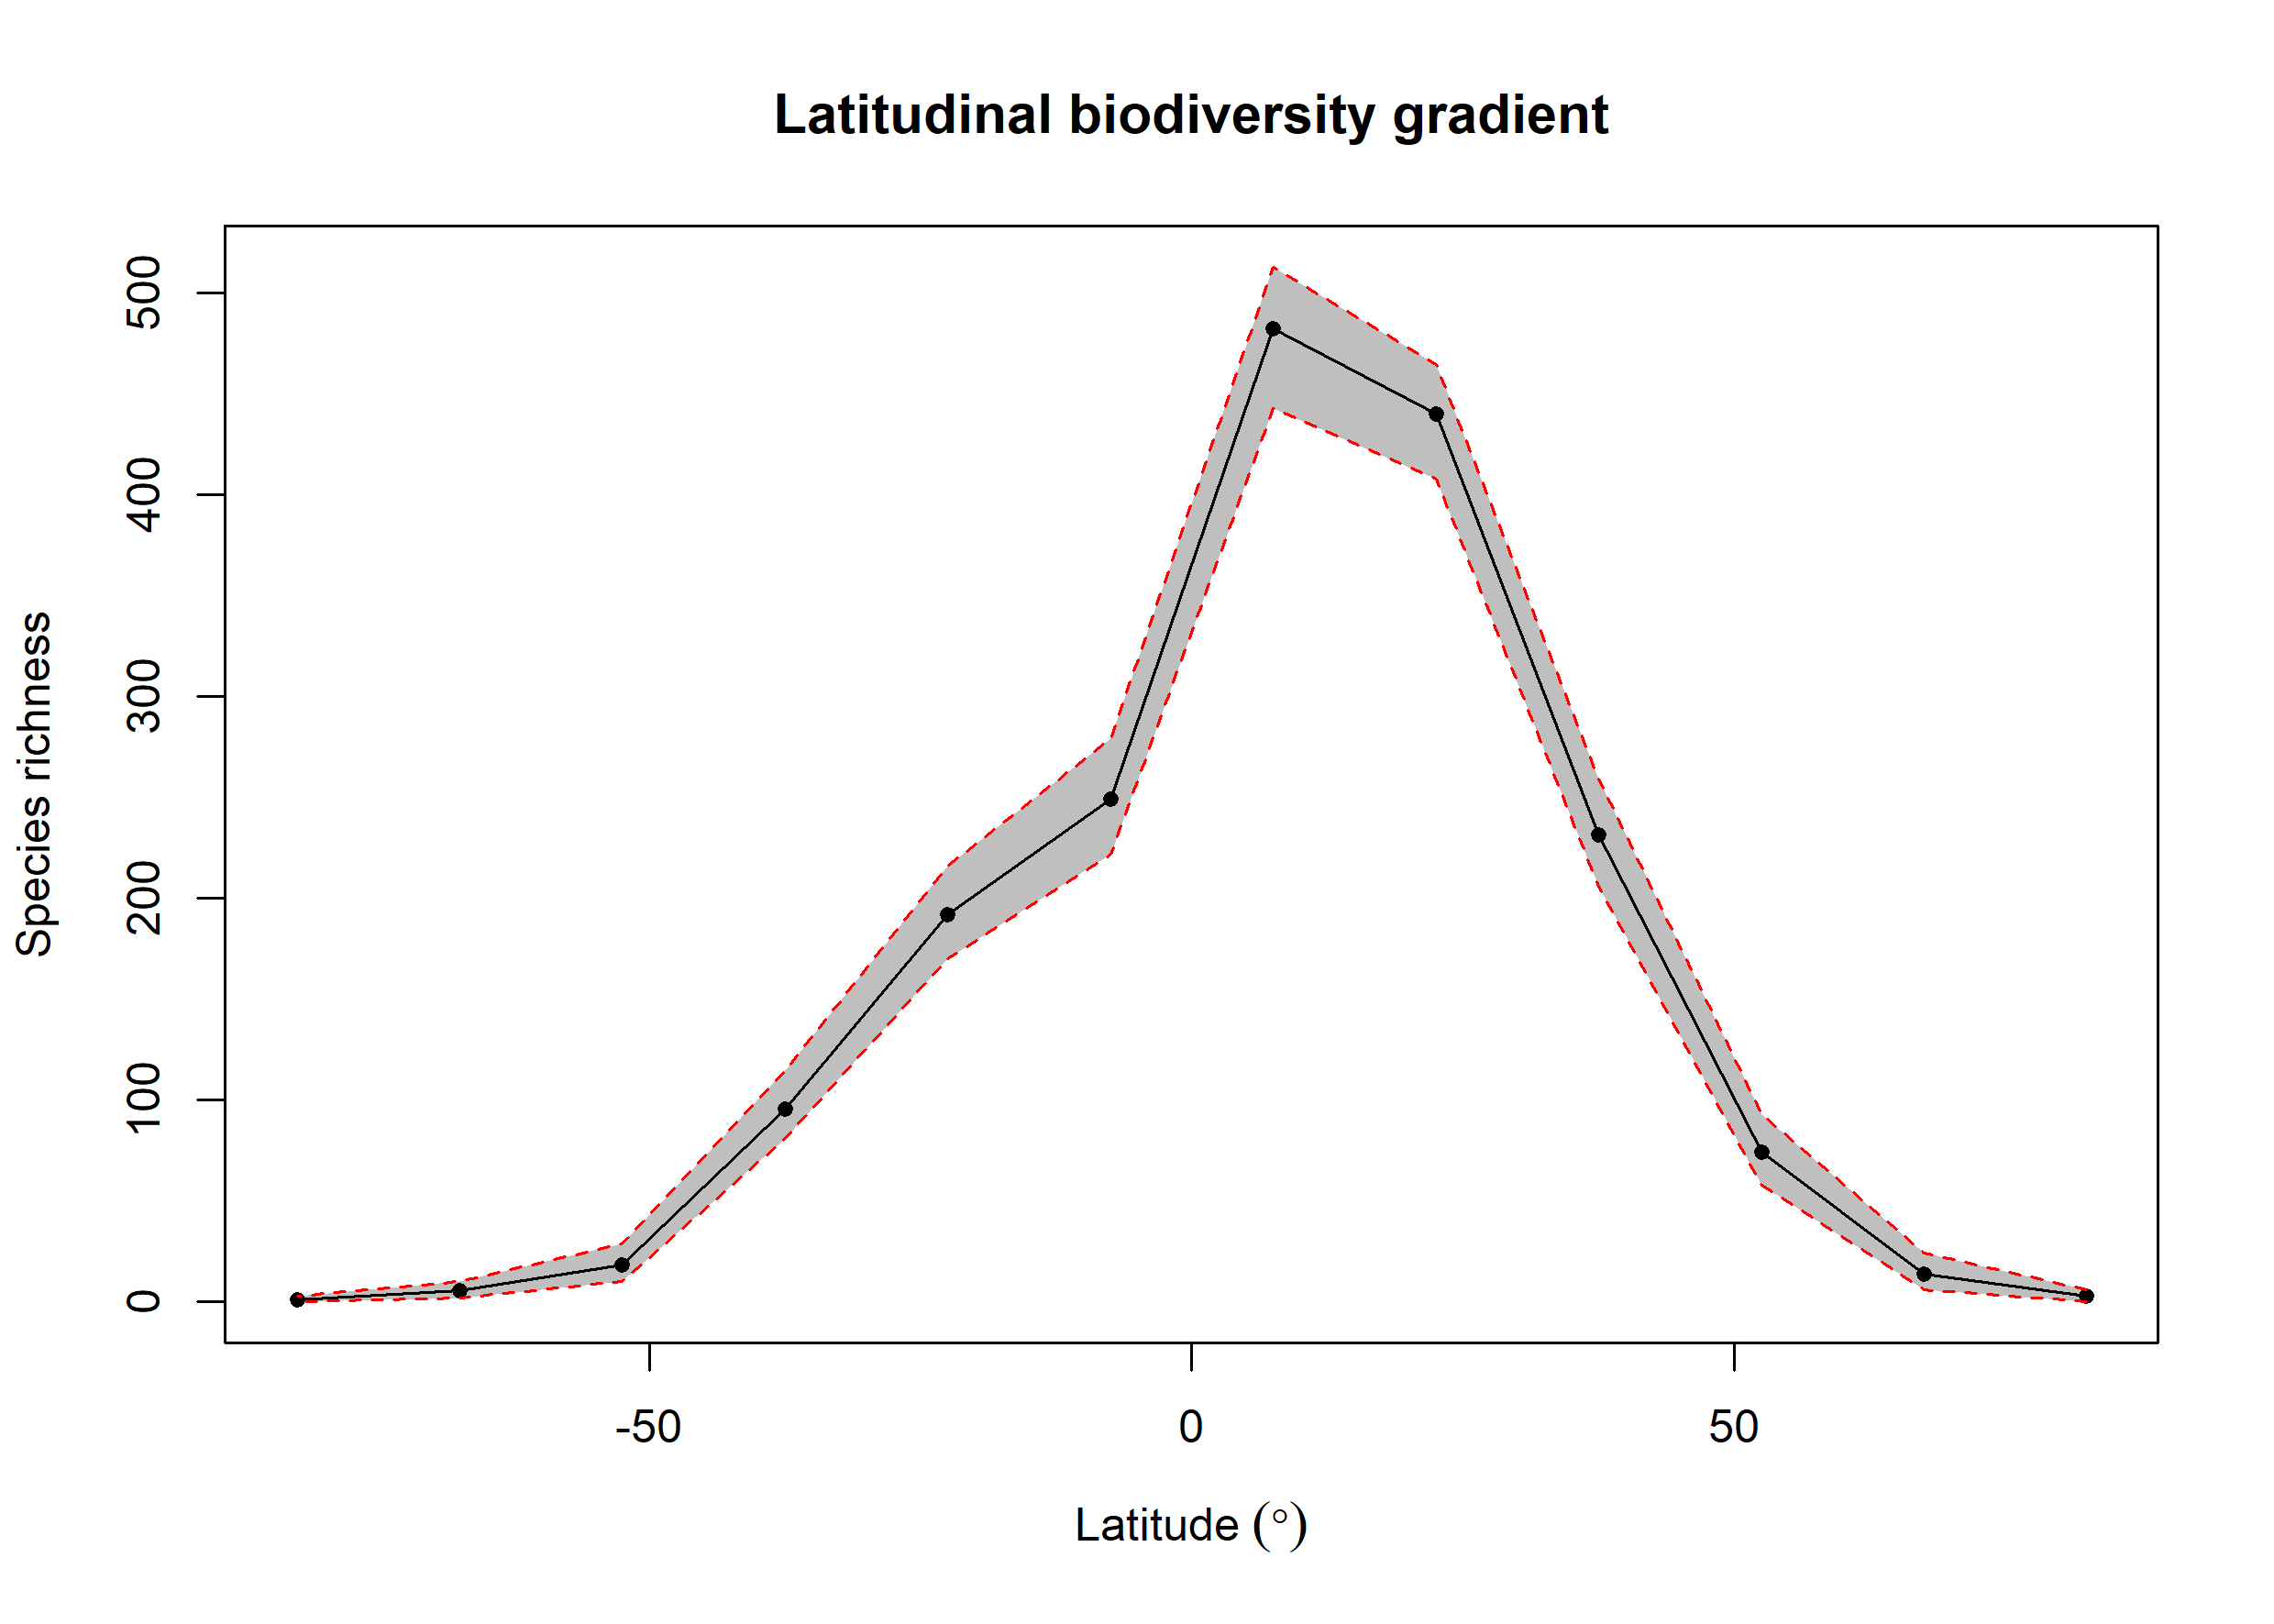

The table this chart was drawn from, first rows:
bin, max, min, mid, hemisphere, mean_richness, CI.Lower, CI.Upper
1, 90, 75, 82.5, N, 2.67, 0, 6
2, 75, 60, 67.5, N, 13.89, 5.95, 24.05
3, 60, 45, 52.5, N, 74.19, 58, 93.1
4, 45, 30, 37.5, N, 231.4, 206, 259
5, 30, 15, 22.5, N, 440.1, 407.9, 464.5
6, 15, 0, 7.5, N, 482.3, 442.9, 513
7, 0, -15, -7.5, S, 249.3, 221.9, 279
8, -15, -30, -22.5, S, 191.8, 170, 216.1
9, -30, -45, -37.5, S, 95.41, 81, 114.5
10, -45, -60, -52.5, S, 18.14, 10, 29
11, -60, -75, -67.5, S, 5.66, 2, 10
12, -75, -90, -82.5, S, 0.86, 0, 3
